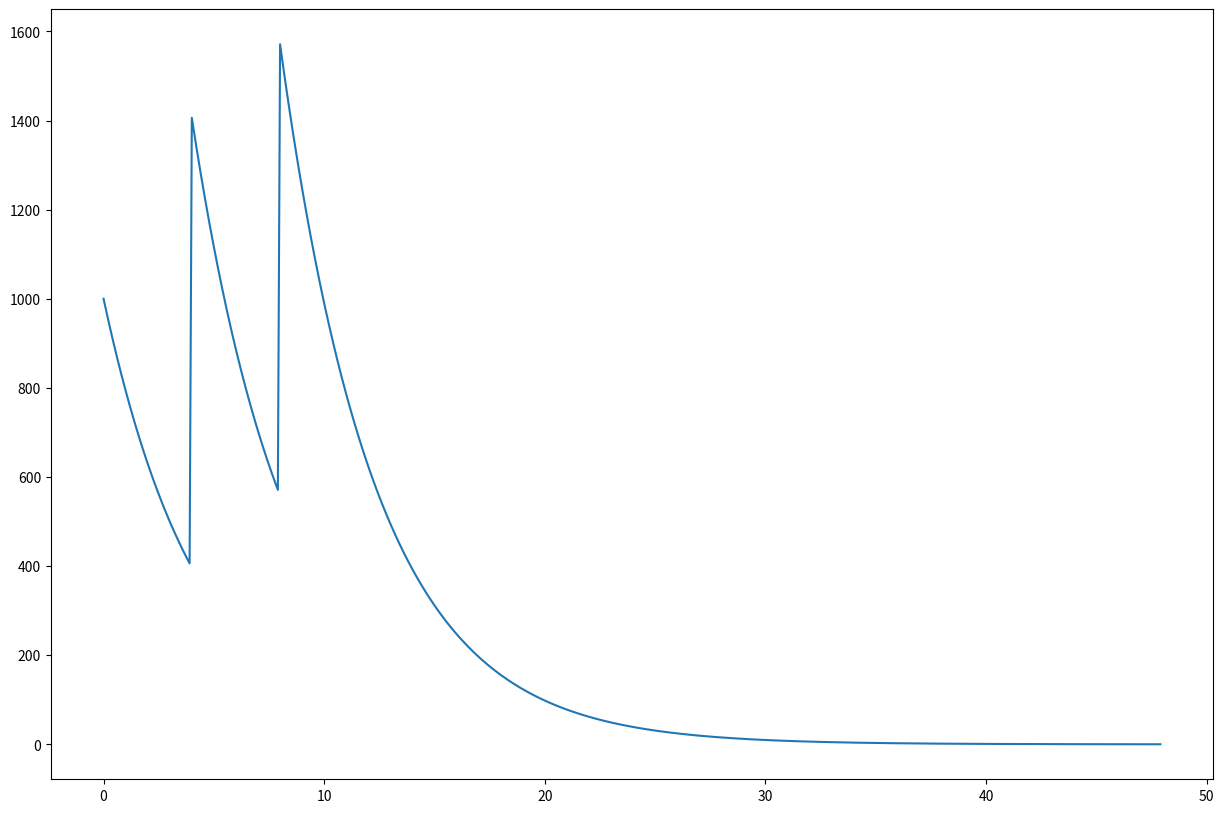

Here is the Python script that generated this plot: (Note: this script raises an exception after producing the figure.)
#!/usr/bin/env python3
# -*- coding: utf-8 -*-
"""
Created on Sun Feb 27 09:07:21 2022

@author: reveillo
"""
import numpy as np
from scipy.integrate import odeint
import matplotlib.pyplot as plt

def main(useful_life, intake_mg, intake_interval, intake_number, hours):

    def function(y, t):
        return - (np.log(2) / useful_life) * y # dy/dt: Change of mg

    intake_hours = [intake_interval * i for i in range(intake_number - 1)]
    initial_condition = intake_mg
    times = []
    solutions = []

    for intake_time in intake_hours:
        time = np.arange(intake_time, intake_time + intake_interval, 0.1)
        solution = odeint(function, initial_condition, time)

        initial_condition = solution[-1] + intake_mg

        times.extend(time)
        solutions.extend(solution)


    intake_time = intake_hours[-1] + intake_interval
    time = np.arange(intake_time, intake_time + 10 * intake_interval, 0.1)
    solution = odeint(function, initial_condition, time)
    times.extend(time)
    solutions.extend(solution)

    #Graphic details
    fig, ax = plt.subplots(figsize=(15, 10))

    plt.plot(times, solutions, label='Concentration in the Body(t)')

    if hours <= 60:
        step = 1
        rotation = "horizontal"
    elif hours <= 300:
        step = 5
        rotation = "vertical"
    else:
        step = 10
        rotation = "vertical"

    ax.set_xticklabels(np.arange(0, hours + 1, step, dtype=np.int), rotation=rotation)
    ax.set_xticks(np.arange(0, hours + 1, step))

    ax.set_xlim([0, hours])
    ax.set_ylim([0, max(solutions) * 1.05])
    ax.set_xlabel('Hours')
    ax.set_ylabel('Concentration')
    ax.legend(loc='best')
    ax.grid()

    plt.show()
    
    
main(3,1000,4,3,36)